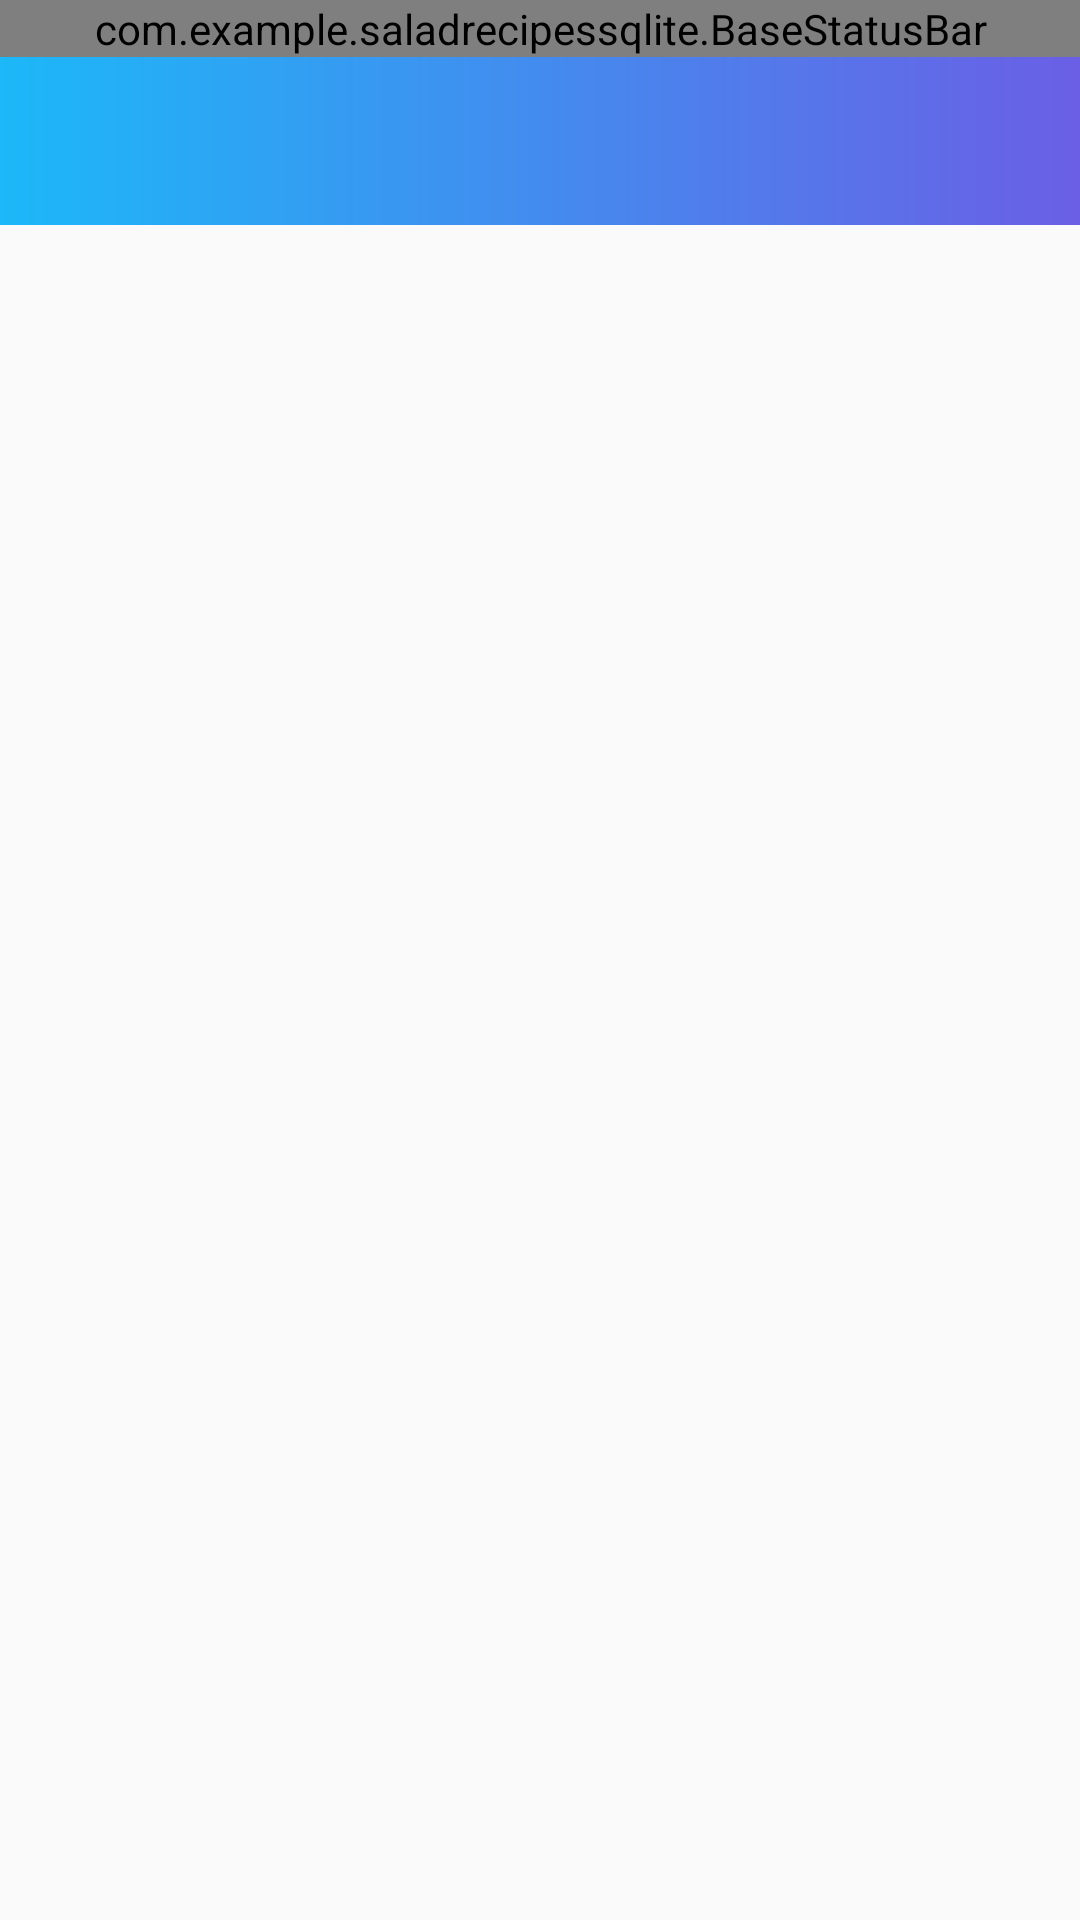

This screen was rendered from an Android layout file. Write that file and the resources it references.
<!-- AndroidManifest.xml: application theme AppTheme.GradientStatusBar -->
<!-- res/layout/activity_favorite.xml -->
<?xml version="1.0" encoding="utf-8"?>
<androidx.constraintlayout.widget.ConstraintLayout xmlns:android="http://schemas.android.com/apk/res/android"
    xmlns:app="http://schemas.android.com/apk/res-auto"
    xmlns:tools="http://schemas.android.com/tools"
    android:id="@+id/mainLayout"
    android:layout_width="match_parent"
    android:layout_height="match_parent"
    tools:context=".MainActivity">

    <com.example.saladrecipessqlite.BaseStatusBar
        android:id="@+id/baseStatusBar"
        android:layout_width="match_parent"
        android:layout_height="wrap_content"
        android:background="@drawable/gradient_color"
        app:layout_constraintBottom_toTopOf="@+id/toolbar"
        app:layout_constraintEnd_toEndOf="parent"
        app:layout_constraintStart_toStartOf="parent"
        app:layout_constraintTop_toTopOf="parent"
        tools:ignore="MissingConstraints" />

    <androidx.appcompat.widget.Toolbar
        android:id="@+id/toolbar"
        android:layout_width="match_parent"
        android:layout_height="56dp"
        android:background="@drawable/gradient_color"
        android:textSize="17sp"
        android:theme="@style/ThemeOverlay.AppCompat.Dark.ActionBar"
        app:layout_constraintEnd_toEndOf="parent"
        app:layout_constraintStart_toStartOf="parent"
        app:layout_constraintTop_toBottomOf="@+id/baseStatusBar"
        app:popupTheme="@style/ThemeOverlay.AppCompat.Light" />

    <LinearLayout
        android:layout_width="match_parent"
        android:layout_height="wrap_content"
        android:orientation="vertical"

        app:layout_constraintTop_toBottomOf="@+id/toolbar"
        tools:layout_editor_absoluteX="1dp">

        <ListView
            android:id="@+id/listView"
            android:layout_width="match_parent"
            android:layout_height="match_parent" />
    </LinearLayout>

</androidx.constraintlayout.widget.ConstraintLayout>
<!-- resources referenced by this layout -->
<resources>
  <!-- drawable gradient_color (drawable) -->
  <?xml version="1.0" encoding="utf-8"?>
  <shape xmlns:android="http://schemas.android.com/apk/res/android">
      <gradient
          android:angle="360"
          android:endColor="@color/purpley2"
          android:startColor="@color/purpley1"
          android:type="linear" />
  </shape>
  <style name="AppTheme.GradientStatusBar" parent="AppTheme">
          <item name="android:windowContentOverlay">@null</item>
          <item name="windowActionBar">false</item>
          <item name="windowNoTitle">true</item>
          <item name="android:windowDrawsSystemBarBackgrounds" tools:targetApi="lollipop">true</item>
          <item name="android:statusBarColor" tools:targetApi="lollipop">@android:color/transparent
          </item>
  
          
          <item name="listPreferredItemHeightSmall">56dp</item>
      </style>
  <color name="purpley2">#6a5fe5</color>
  <color name="purpley1">#1cb8f8</color>
  <style name="AppTheme" parent="Theme.AppCompat.Light.DarkActionBar">
          <item name="colorPrimary">@color/colorPrimary</item>
          <item name="colorPrimaryDark">@color/colorPrimaryDark</item>
          <item name="colorAccent">@color/colorAccent</item>
      </style>
  <color name="colorPrimary">#6200EE</color>
  <color name="colorPrimaryDark">#3700B3</color>
  <color name="colorAccent">#03DAC5</color>
</resources>
